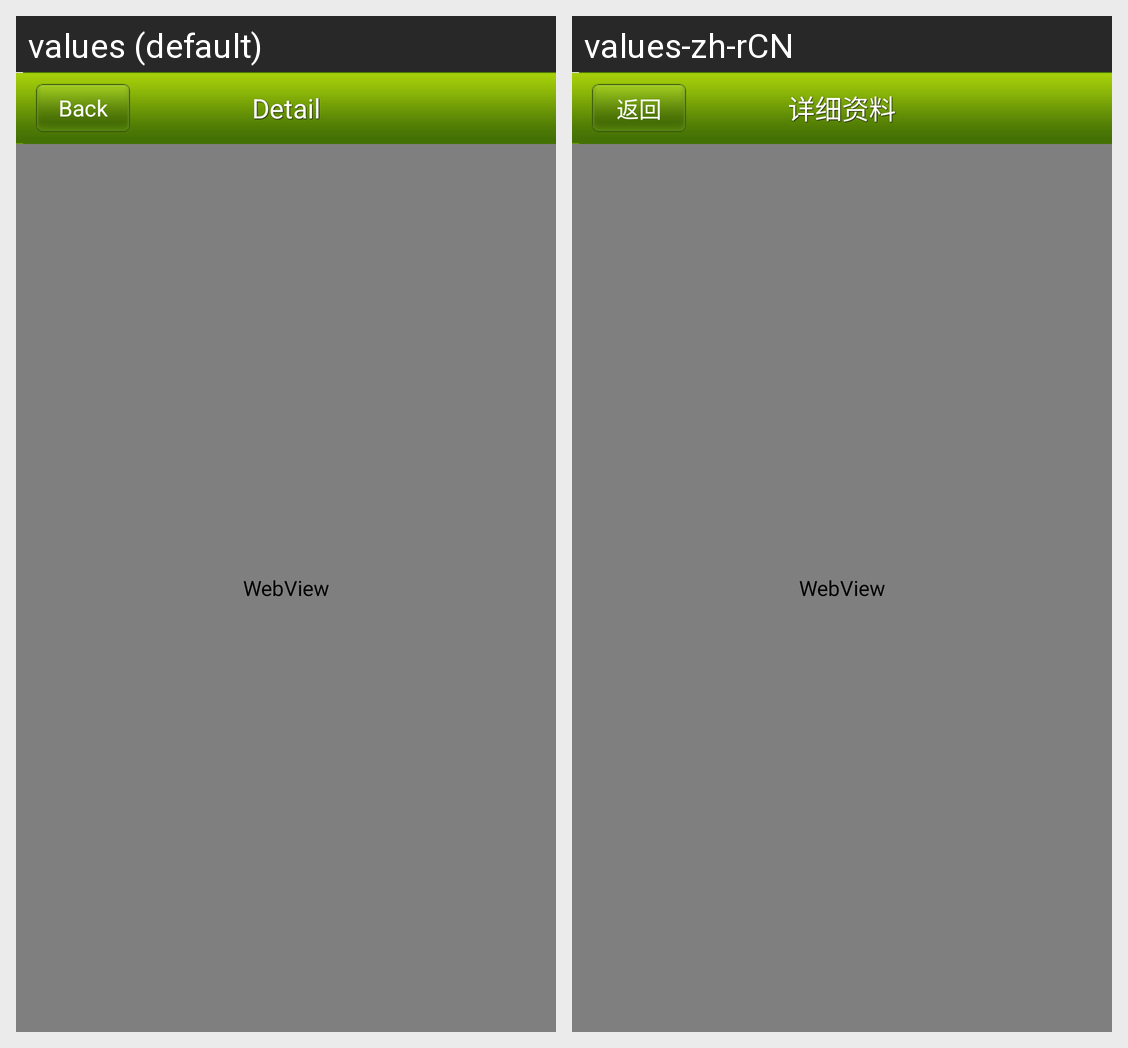

For this localized Android screen grid, give each drawn string resource with its value in every locale shown.
Android screen res/layout/app_list.xml rendered under 2 locales, left to right: values (default), values-zh-rCN. Device: Nexus 5 (rendered at 1080×1920; each locale shown at half size, 540×960, under a caption strip naming it); theme Theme.IOSched.
Strings drawn on this screen, with the default value and each locale's value (text and hints the layout hard-codes, and strings that could not be matched under every locale, appear in the picture but are not listed):

back
  values: Back
  values-zh-rCN: 返回

details
  values: Detail
  values-zh-rCN: 详细资料
